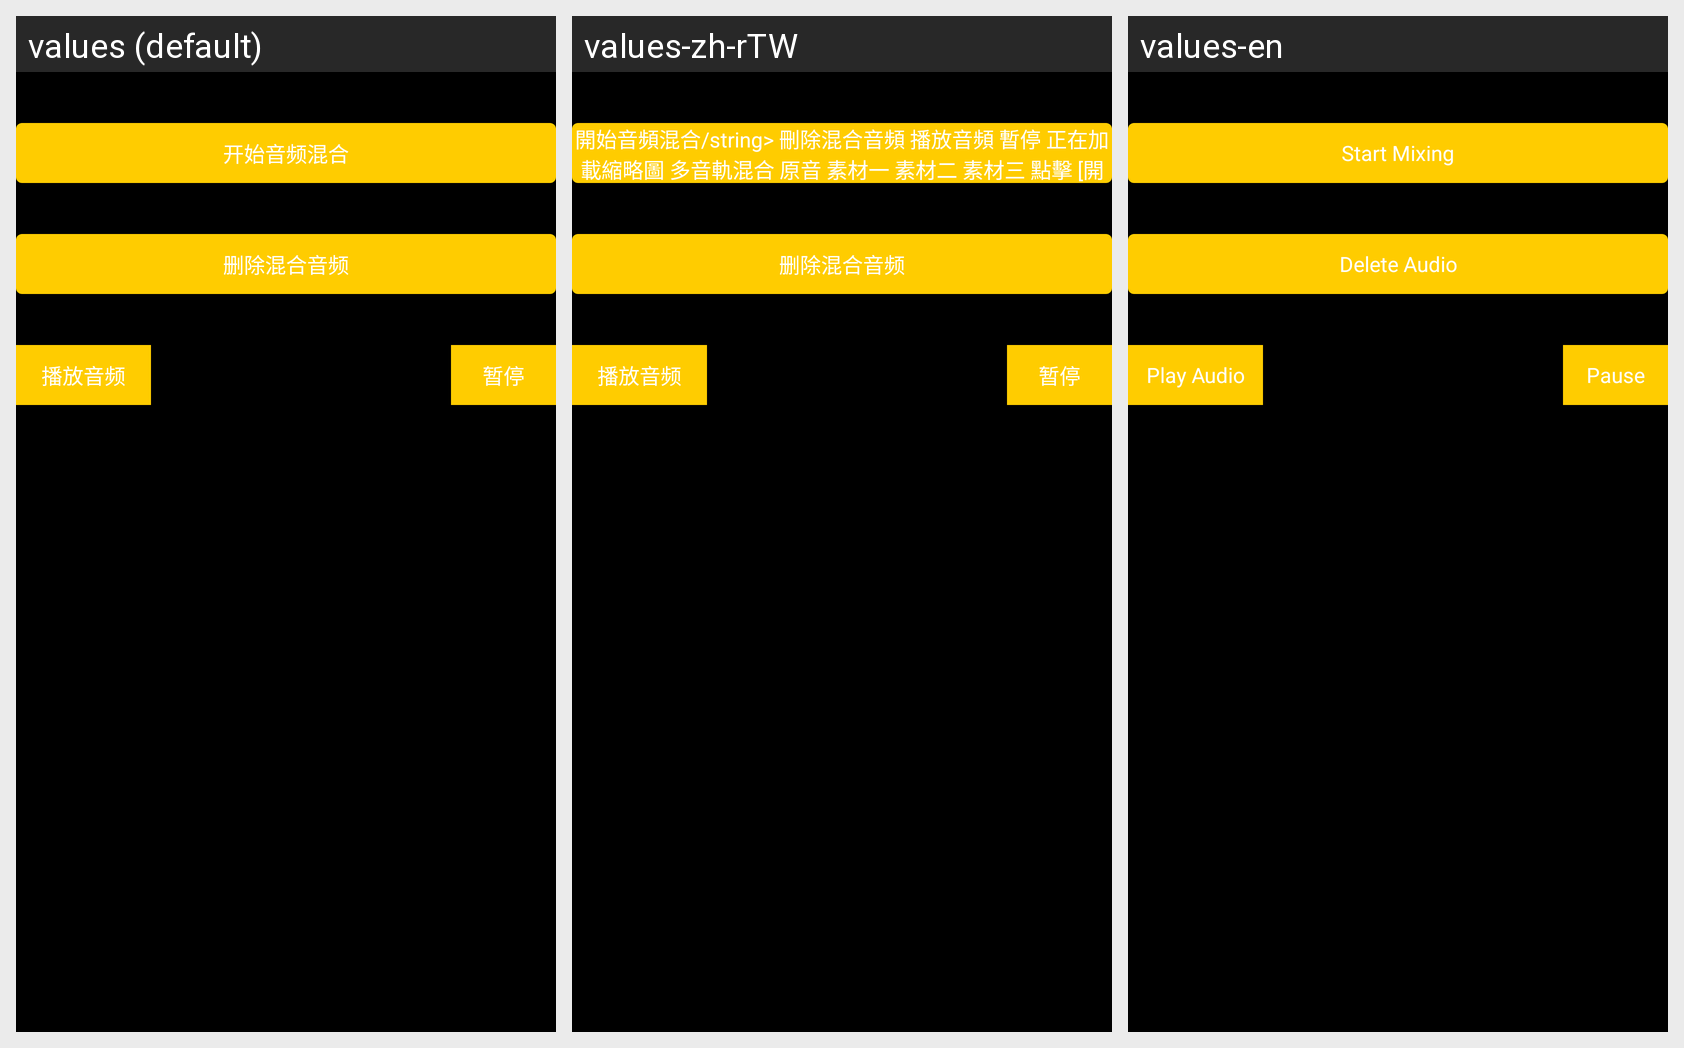

The Android screen above is rendered under several locales of the same app. Produce the string resources it draws, with the default and per-locale values.
Android screen res/layout/audio_mixer_button_layout.xml rendered under 3 locales, left to right: values (default), values-zh-rTW, values-en. Device: Nexus 5 (rendered at 1080×1920; each locale shown at half size, 540×960, under a caption strip naming it); theme android:Theme.NoTitleBar.Fullscreen.
Strings drawn on this screen, with the default value and each locale's value (text and hints the layout hard-codes, and strings that could not be matched under every locale, appear in the picture but are not listed):

lsq_audio_mixer_start
  values: 开始音频混合
  values-zh-rTW: 開始音頻混合/string> 刪除混合音頻 播放音頻 暫停 正在加載縮略圖 多音軌混合 原音 素材一 素材二 素材三 點擊 [開始錄音] 按鈕開始錄製音頻 r
      點擊 [結束錄音] 生成可播放的音頻文件 r
      點擊 [播放錄音] 播放剛才錄製的音頻 　　请點擊[開始錄音]按钮開始錄製音頻，錄製完成后點擊[結束并播放錄音]生成并播放音頻文件。 開始錄音 結束錄音 停止并播放錄音 播放錄音 錄製音頻 錄音已經開始 錄音已經結束，請播放錄製 正在播放錄音 錄音播放完成 音視頻混合 合成視頻 　　 點擊 [視頻拼接] 按鈕，將兩段視頻拼接為一段視頻 r
      保存成功后請去相冊查看視頻 正在拼接視頻 視頻拼接 視頻拼接完成,請到DCIM目錄下查看 視頻拼接出錯 多視頻拼接 正在裁剪視頻 視頻裁剪取消 視頻裁剪出錯
  values-en: Start Mixing

lsq_audio_mixer_delete
  values: 删除混合音频
  values-zh-rTW: 删除混合音频  [not translated; the default value is used]
  values-en: Delete Audio

lsq_audio_mixer_play
  values: 播放音频
  values-zh-rTW: 播放音频  [not translated; the default value is used]
  values-en: Play Audio

lsq_audio_mixer_pause
  values: 暂停
  values-zh-rTW: 暂停  [not translated; the default value is used]
  values-en: Pause
